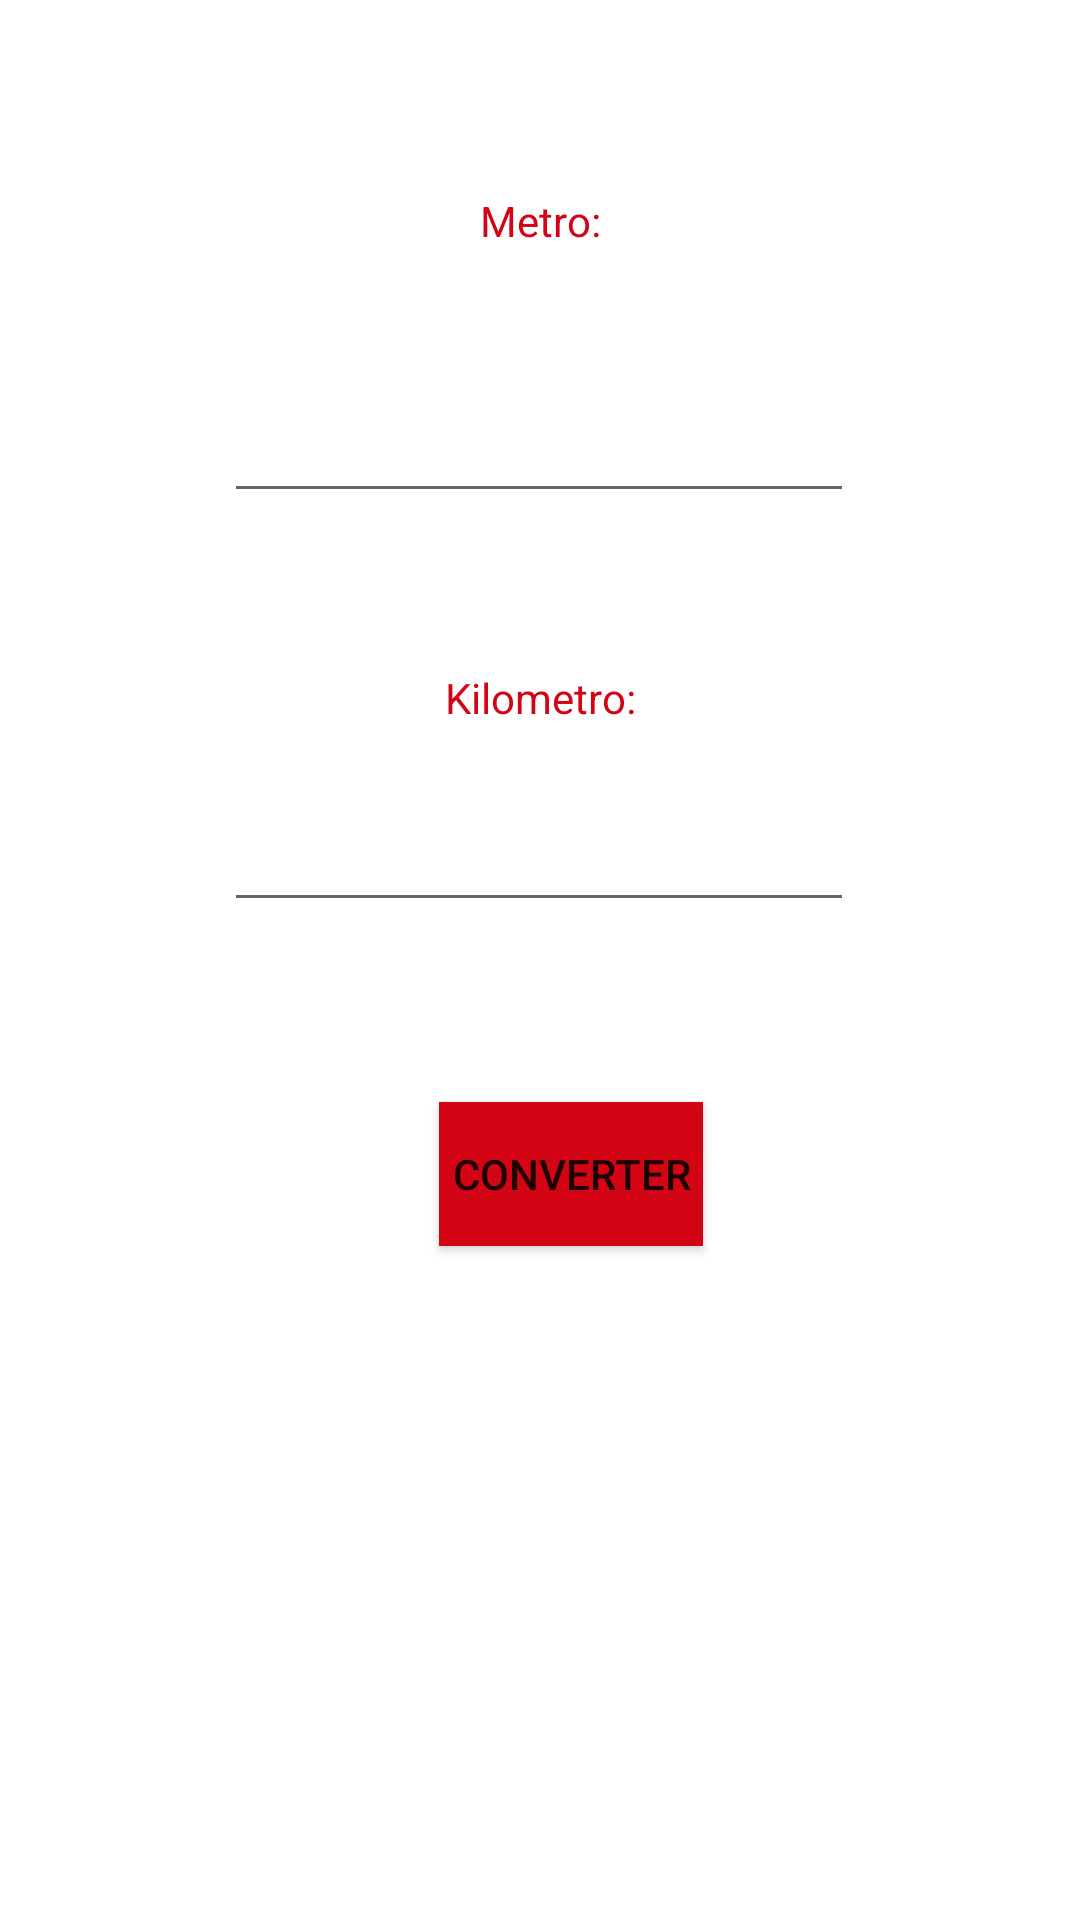

Reconstruct the res/layout file that produces this screen, plus the resources it refers to.
<!-- AndroidManifest.xml: application theme Theme.VRSPAula01 -->
<!-- res/layout/activity_m_km.xml -->
<?xml version="1.0" encoding="utf-8"?>
<androidx.constraintlayout.widget.ConstraintLayout xmlns:android="http://schemas.android.com/apk/res/android"
    xmlns:app="http://schemas.android.com/apk/res-auto"
    xmlns:tools="http://schemas.android.com/tools"
    android:layout_width="match_parent"
    android:layout_height="match_parent"
    tools:context=".MKm">

    <TextView
        android:id="@+id/txtMtKm"
        android:layout_width="wrap_content"
        android:layout_height="wrap_content"
        android:layout_marginTop="64dp"
        android:text="Metro:"
        android:textColor="@color/colorPrimary"
        app:layout_constraintEnd_toEndOf="parent"
        app:layout_constraintStart_toStartOf="parent"
        app:layout_constraintTop_toTopOf="parent" />

    <EditText
        android:id="@+id/edtM"
        android:layout_width="wrap_content"
        android:layout_height="wrap_content"
        android:layout_marginTop="40dp"
        android:ems="10"
        android:inputType="textPersonName"
        android:minHeight="48dp"
        app:layout_constraintEnd_toEndOf="parent"
        app:layout_constraintHorizontal_bias="0.497"
        app:layout_constraintStart_toStartOf="parent"
        app:layout_constraintTop_toBottomOf="@+id/txtMtKm"
        tools:ignore="SpeakableTextPresentCheck" />

    <TextView
        android:id="@+id/txtKm"
        android:layout_width="wrap_content"
        android:layout_height="wrap_content"
        android:layout_marginTop="52dp"
        android:text="Kilometro:"
        android:textColor="@color/colorPrimary"
        app:layout_constraintEnd_toEndOf="parent"
        app:layout_constraintStart_toStartOf="parent"
        app:layout_constraintTop_toBottomOf="@+id/edtM" />

    <EditText
        android:id="@+id/edtKM"
        android:layout_width="wrap_content"
        android:layout_height="wrap_content"
        android:layout_marginTop="24dp"
        android:ems="10"
        android:inputType="textPersonName"
        app:layout_constraintEnd_toEndOf="parent"
        app:layout_constraintHorizontal_bias="0.497"
        app:layout_constraintStart_toStartOf="parent"
        app:layout_constraintTop_toBottomOf="@+id/txtKm"
        tools:ignore="TouchTargetSizeCheck,SpeakableTextPresentCheck" />

    <Button
        android:id="@+id/btnConverter"
        android:layout_width="wrap_content"
        android:layout_height="wrap_content"
        android:layout_marginTop="60dp"
        android:background="@color/colorPrimary"
        android:text="Converter"
        app:layout_constraintEnd_toEndOf="parent"
        app:layout_constraintHorizontal_bias="0.538"
        app:layout_constraintStart_toStartOf="parent"
        app:layout_constraintTop_toBottomOf="@+id/edtKM" />

</androidx.constraintlayout.widget.ConstraintLayout>
<!-- resources referenced by this layout -->
<resources>
  <color name="colorPrimary">#D30413</color>
  <style name="Theme.VRSPAula01" parent="Theme.MaterialComponents.DayNight.DarkActionBar">
          
          <item name="colorPrimary">@color/purple_500</item>
          <item name="colorPrimaryVariant">@color/purple_700</item>
          <item name="colorOnPrimary">@color/white</item>
          
          <item name="colorSecondary">@color/teal_200</item>
          <item name="colorSecondaryVariant">@color/teal_700</item>
          <item name="colorOnSecondary">@color/black</item>
          
          <item name="android:statusBarColor" tools:targetApi="l">?attr/colorPrimaryVariant</item>
          
      </style>
  <color name="purple_500">#D30413</color>
  <color name="purple_700">#74001B</color>
  <color name="white">#FFFFFFFF</color>
  <color name="teal_200">#FF03DAC5</color>
  <color name="teal_700">#FF018786</color>
  <color name="black">#FF000000</color>
</resources>
